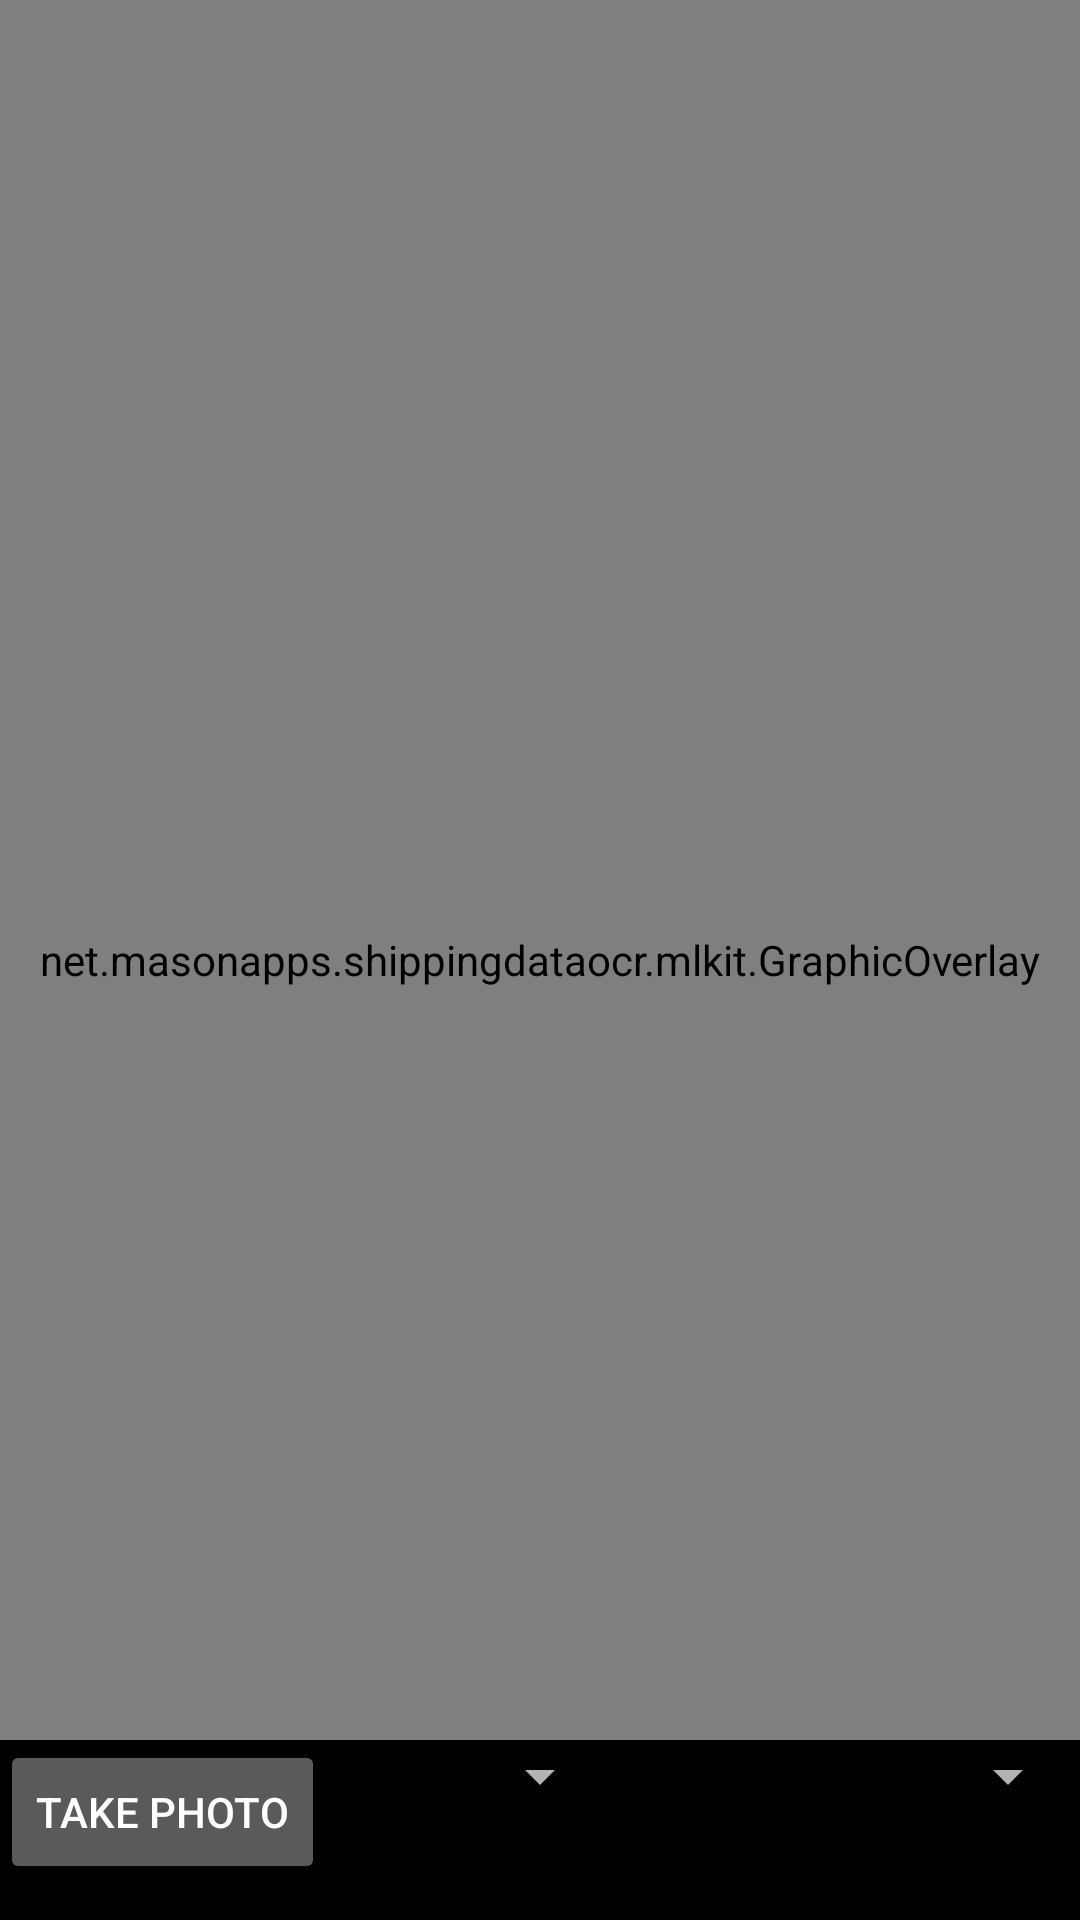

The Android layout XML behind this screen, and the referenced resources:
<!-- AndroidManifest.xml: application theme MaterialTheme -->
<!-- res/layout/activity_still_image.xml -->
<?xml version="1.0" encoding="utf-8"?>
<RelativeLayout
    xmlns:android="http://schemas.android.com/apk/res/android"
    android:id="@+id/fireTopLayout"
    android:orientation="vertical"
    android:layout_width="match_parent"
    android:layout_height="match_parent"
    android:background="#000"
    android:keepScreenOn="true">


  <ImageView
      android:id="@+id/previewPane"
      android:layout_width="wrap_content"
      android:layout_height="wrap_content"
      android:layout_alignParentStart="true"
      android:layout_alignParentTop="true"
      android:scaleType="fitStart">
  </ImageView>


  <net.masonapps.shippingdataocr.mlkit.GraphicOverlay
      android:id="@+id/previewOverlay"
      android:layout_width="fill_parent"
      android:layout_height="fill_parent"
      android:layout_alignParentStart="true"
      android:layout_alignParentTop="true"
      android:layout_alignParentBottom="true"/>

  <FrameLayout
      android:id="@+id/controlPanel"
      android:layout_width="match_parent"
      android:layout_height="60dp"
      android:layout_alignParentBottom="true"
      android:layout_alignParentStart="true"
      android:layout_toEndOf="@id/firePreview"
      android:background="#000">

    <Spinner
        android:id="@+id/featureSelector"
        android:layout_width="wrap_content"
        android:layout_height="wrap_content"
        android:layout_gravity="right" />

    <Spinner
        android:id="@+id/sizeSelector"
        android:layout_width="wrap_content"
        android:layout_height="wrap_content"
        android:layout_gravity="center_horizontal" />

    <Button
        android:id="@+id/getImageButton"
        android:text="Take photo"
        android:layout_width="wrap_content"
        android:layout_height="wrap_content"
        android:layout_gravity="left"/>

  </FrameLayout>

</RelativeLayout>
<!-- resources referenced by this layout -->
<resources>
  <style name="MaterialTheme" parent="Theme.AppCompat.NoActionBar">
          <item name="android:windowFullscreen">true</item>
      </style>
</resources>
